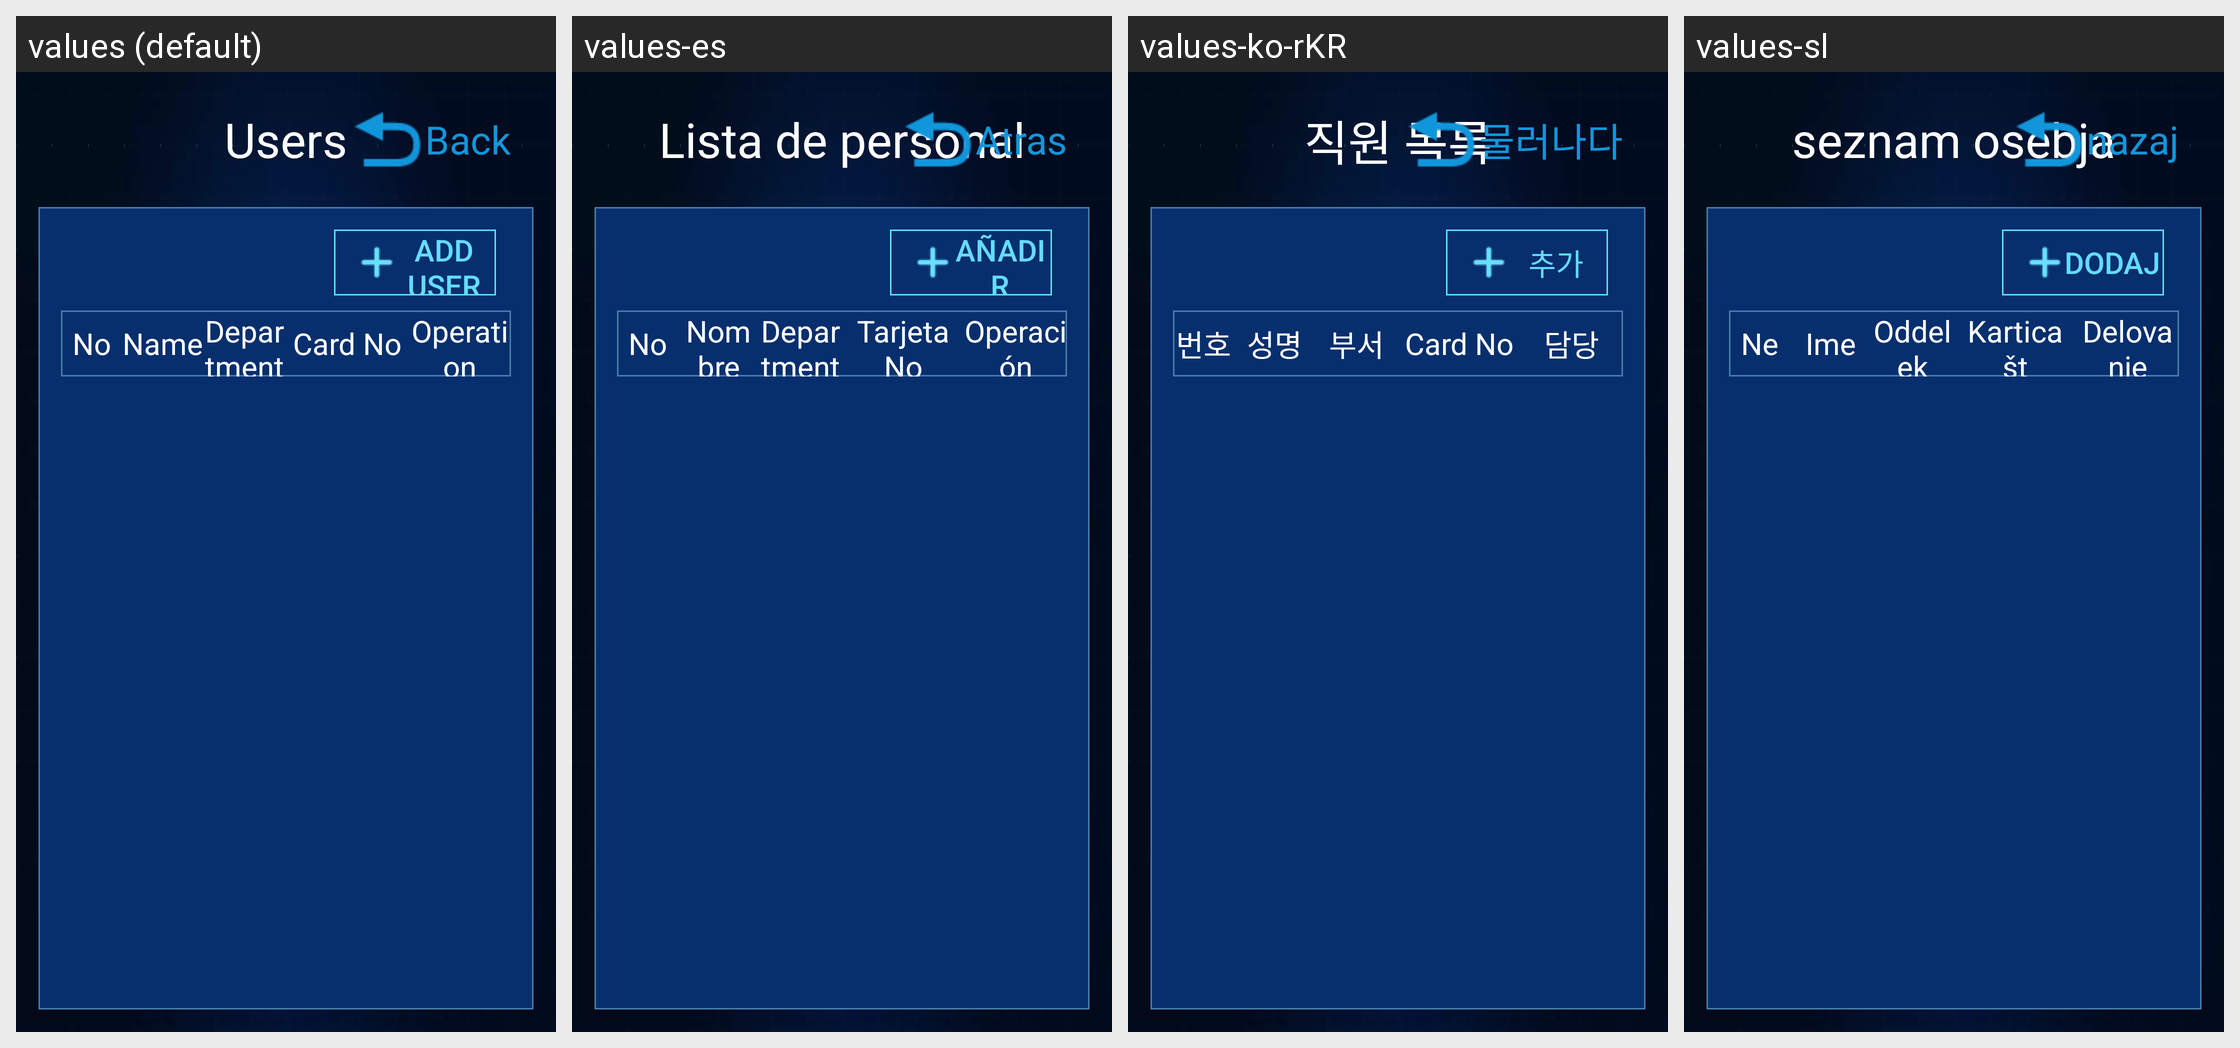

Here is an Android app screen in its default locale and in the app's own translations. Write out the translated-string differences for the strings that appear on this screen.
Android screen res/layout/activity_certificates_userlist.xml rendered under 4 locales, left to right: values (default), values-es, values-ko-rKR, values-sl. Device: Nexus 5 (rendered at 1080×1920; each locale shown at half size, 540×960, under a caption strip naming it); theme AppTheme.
Other locales in the repository, not shown: values-en, values-fr, values-it, values-ja, values-ko, values-ru, values-tr, values-zh, values-zh-rHK, values-zh-rTW.
Strings drawn on this screen, with the default value and each locale's value (text and hints the layout hard-codes, and strings that could not be matched under every locale, appear in the picture but are not listed):

employ_list_title
  values: Users
  values-es: Lista de personal
  values-ko-rKR: 직원 목록
  values-sl: seznam osebja

employ_List_add_user
  values: Add user
  values-es: Añadir
  values-ko-rKR: 추가
  values-sl: dodaj

employ_list_field_index
  values: No
  values-es: No
  values-ko-rKR: 번호
  values-sl: Ne

employ_list_field_name
  values: Name
  values-es: Nombre
  values-ko-rKR: 성명
  values-sl: Ime

employ_list_field_depart
  values: Department
  values-es: Departmento
  values-ko-rKR: 부서
  values-sl: Oddelek

certificates_user_list_card_number
  values: Card No
  values-es: Tarjeta No
  values-ko-rKR: Card No
  values-sl: Kartica št

employ_list_field_control
  values: Operation
  values-es: Operación
  values-ko-rKR: 담당
  values-sl: Delovanje
